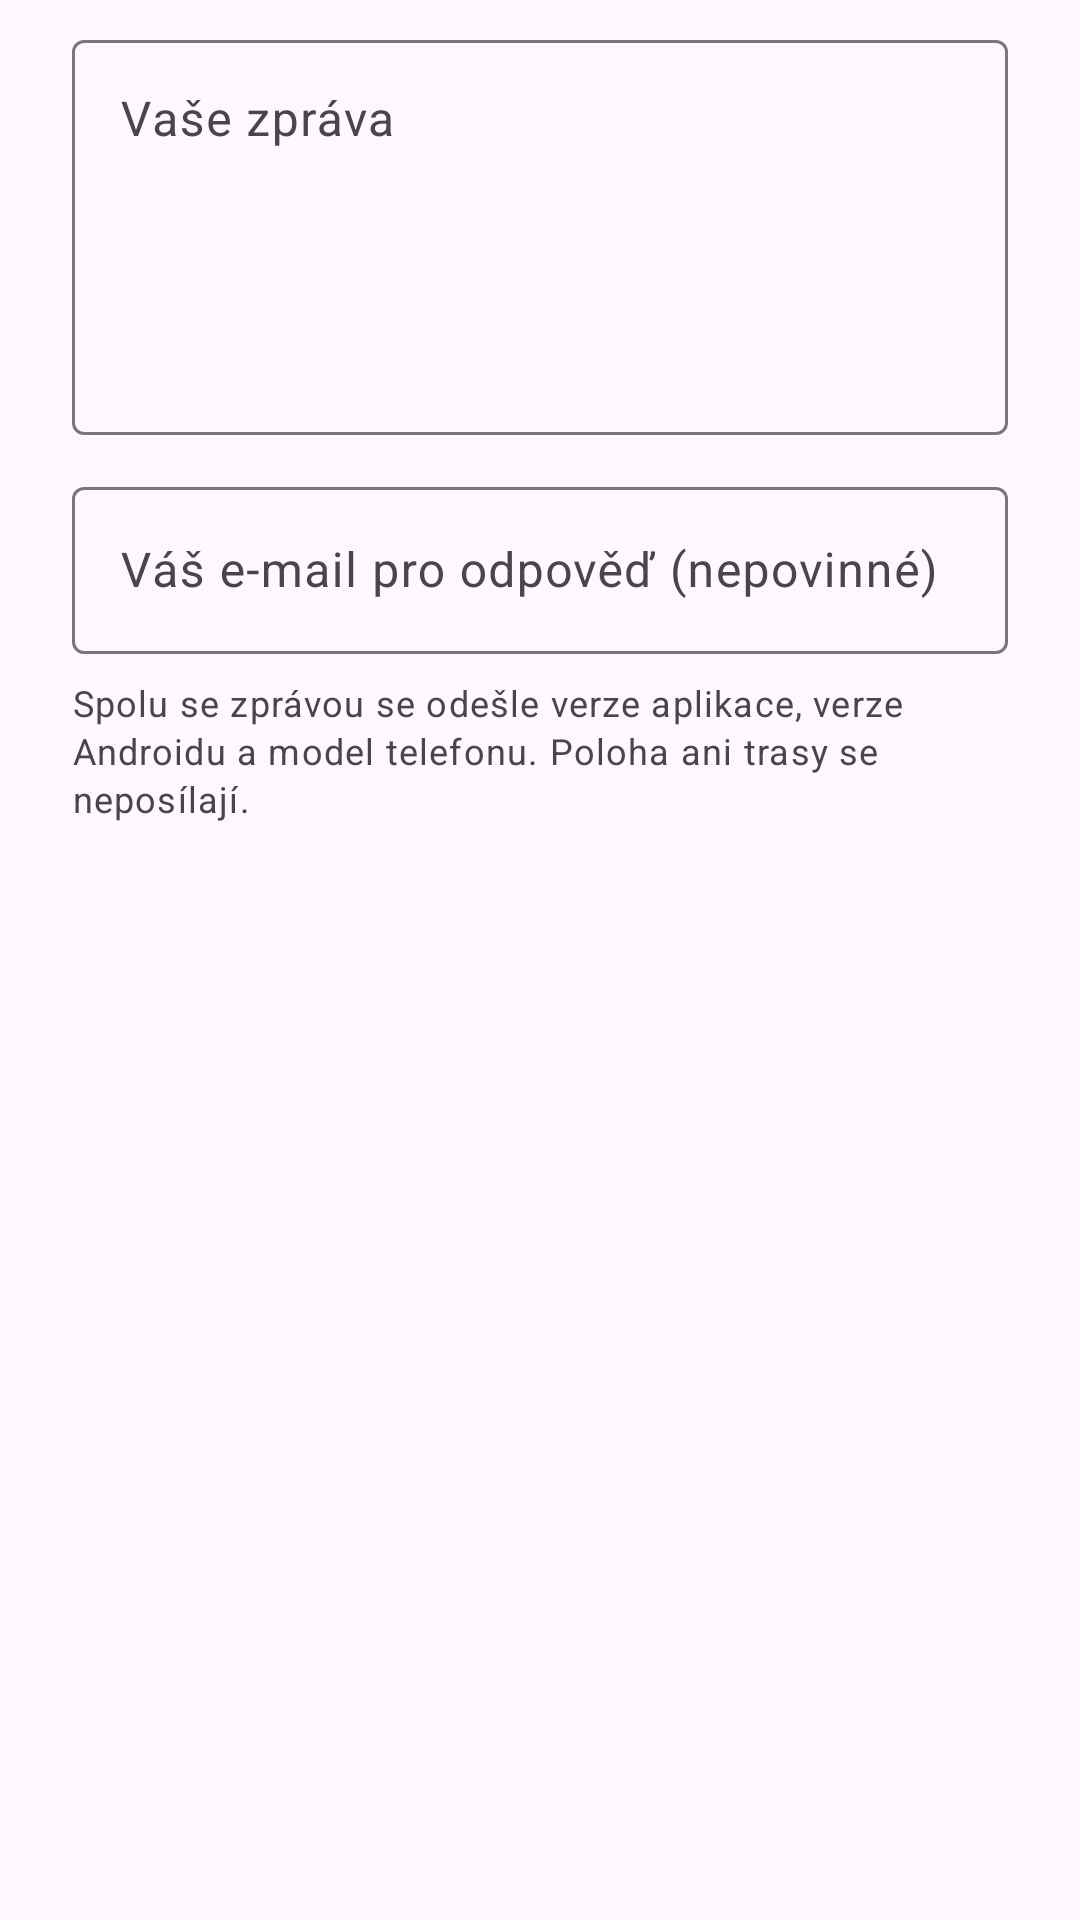

Android layout source for this screen:
<!-- AndroidManifest.xml: application theme Theme.Motonavigace -->
<!-- res/layout/dialog_feedback.xml -->
<?xml version="1.0" encoding="utf-8"?>
<LinearLayout xmlns:android="http://schemas.android.com/apk/res/android"
    android:layout_width="match_parent"
    android:layout_height="wrap_content"
    android:orientation="vertical"
    android:paddingHorizontal="24dp"
    android:paddingTop="8dp">

    <com.google.android.material.textfield.TextInputLayout
        android:id="@+id/messageLayout"
        style="@style/Widget.Material3.TextInputLayout.OutlinedBox"
        android:layout_width="match_parent"
        android:layout_height="wrap_content"
        android:hint="@string/feedback_message_hint">

        <com.google.android.material.textfield.TextInputEditText
            android:id="@+id/message"
            android:layout_width="match_parent"
            android:layout_height="wrap_content"
            android:gravity="top"
            android:inputType="textMultiLine|textCapSentences"
            android:maxLength="4000"
            android:minLines="5" />
    </com.google.android.material.textfield.TextInputLayout>

    <com.google.android.material.textfield.TextInputLayout
        android:id="@+id/contactLayout"
        style="@style/Widget.Material3.TextInputLayout.OutlinedBox"
        android:layout_width="match_parent"
        android:layout_height="wrap_content"
        android:layout_marginTop="12dp"
        android:hint="@string/feedback_contact_hint">

        <com.google.android.material.textfield.TextInputEditText
            android:id="@+id/contact"
            android:layout_width="match_parent"
            android:layout_height="wrap_content"
            android:inputType="textEmailAddress"
            android:maxLines="1" />
    </com.google.android.material.textfield.TextInputLayout>

    <TextView
        android:layout_width="match_parent"
        android:layout_height="wrap_content"
        android:layout_marginTop="8dp"
        android:text="@string/feedback_note"
        android:textAppearance="?attr/textAppearanceBodySmall"
        android:textColor="?android:attr/textColorSecondary" />

    <com.google.android.material.progressindicator.LinearProgressIndicator
        android:id="@+id/progress"
        android:layout_width="match_parent"
        android:layout_height="wrap_content"
        android:layout_marginTop="12dp"
        android:indeterminate="true"
        android:visibility="invisible" />
</LinearLayout>
<!-- resources referenced by this layout -->
<resources>
  <string name="feedback_contact_hint">Váš e-mail pro odpověď (nepovinné)</string>
  <string name="feedback_message_hint">Vaše zpráva</string>
  <string name="feedback_note">Spolu se zprávou se odešle verze aplikace, verze Androidu a model telefonu. Poloha ani trasy se neposílají.</string>
  <style name="Theme.Motonavigace" parent="Theme.Material3.DayNight.NoActionBar">
          <item name="colorPrimary">#E53935</item>
          <item name="colorOnPrimary">#FFFFFF</item>
          <item name="colorPrimaryContainer">#FFDAD6</item>
          <item name="colorSecondary">#37474F</item>
          
          <item name="materialButtonStyle">@style/Glove.Button</item>
          <item name="materialButtonOutlinedStyle">@style/Glove.Button.Outlined</item>
          <item name="borderlessButtonStyle">@style/Glove.Button.Text</item>
          <item name="chipStyle">@style/Glove.Chip</item>
          <item name="materialAlertDialogTheme">@style/Glove.AlertDialog</item>
      </style>
  <style name="Glove.Button" parent="Widget.Material3.Button">
          <item name="android:minHeight">64dp</item>
          <item name="android:insetTop">4dp</item>
          <item name="android:insetBottom">4dp</item>
          <item name="android:textSize">17sp</item>
          <item name="android:paddingStart">24dp</item>
          <item name="android:paddingEnd">24dp</item>
      </style>
  <style name="Glove.Button.Outlined" parent="Widget.Material3.Button.OutlinedButton">
          <item name="android:minHeight">64dp</item>
          <item name="android:insetTop">4dp</item>
          <item name="android:insetBottom">4dp</item>
          <item name="android:textSize">17sp</item>
          <item name="android:paddingStart">24dp</item>
          <item name="android:paddingEnd">24dp</item>
      </style>
  <style name="Glove.Button.Text" parent="Widget.Material3.Button.TextButton">
          <item name="android:minHeight">64dp</item>
          <item name="android:insetTop">4dp</item>
          <item name="android:insetBottom">4dp</item>
          <item name="android:textSize">17sp</item>
      </style>
  <style name="Glove.Chip" parent="Widget.Material3.Chip.Filter">
          <item name="chipMinHeight">48dp</item>
          <item name="android:textSize">16sp</item>
          <item name="chipStartPadding">12dp</item>
          <item name="chipEndPadding">12dp</item>
      </style>
  <style name="Glove.AlertDialog" parent="ThemeOverlay.Material3.MaterialAlertDialog">
          <item name="buttonBarPositiveButtonStyle">@style/Glove.Button.Text</item>
          <item name="buttonBarNegativeButtonStyle">@style/Glove.Button.Text</item>
          <item name="buttonBarNeutralButtonStyle">@style/Glove.Button.Text</item>
      </style>
</resources>
